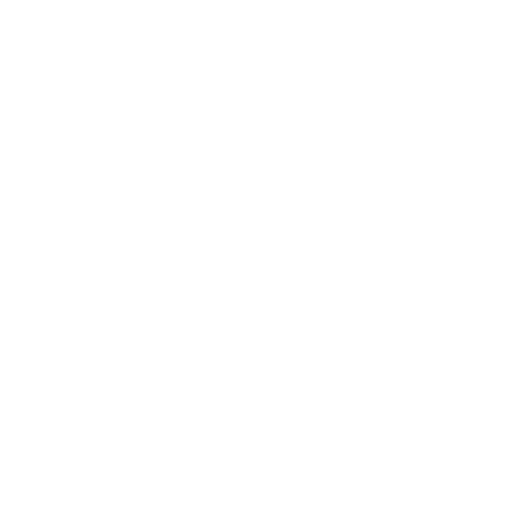
t = 0.00 s
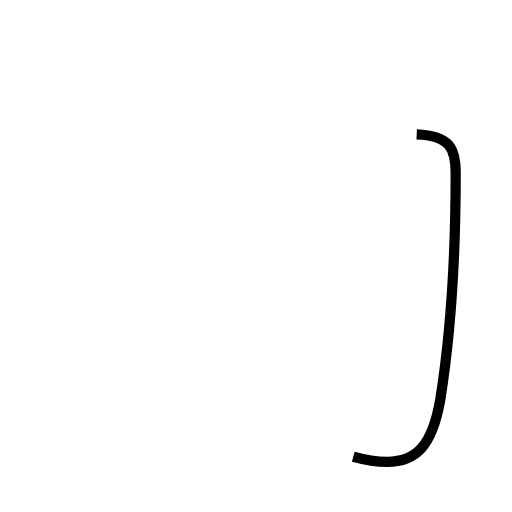
t = 1.22 s
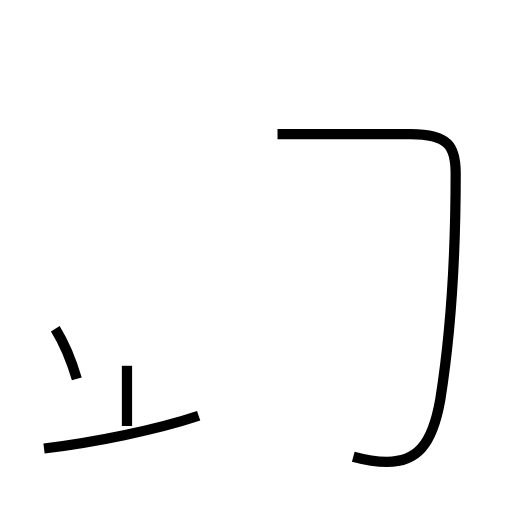
t = 2.43 s
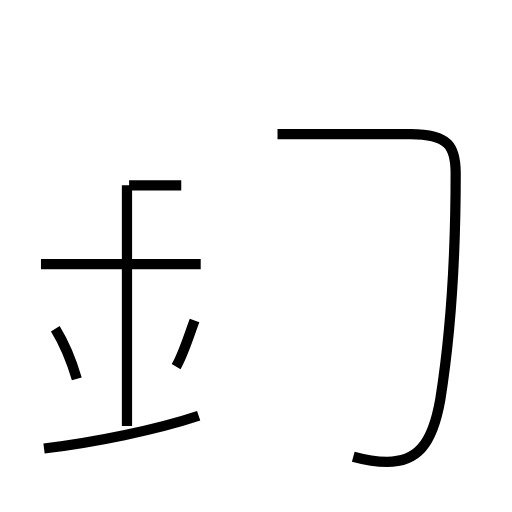
t = 3.72 s
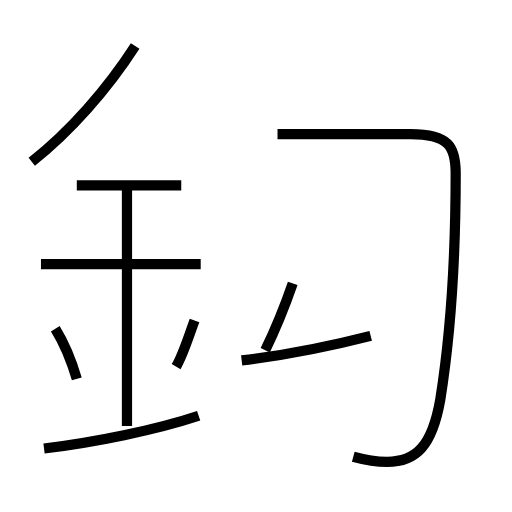
t = 4.93 s
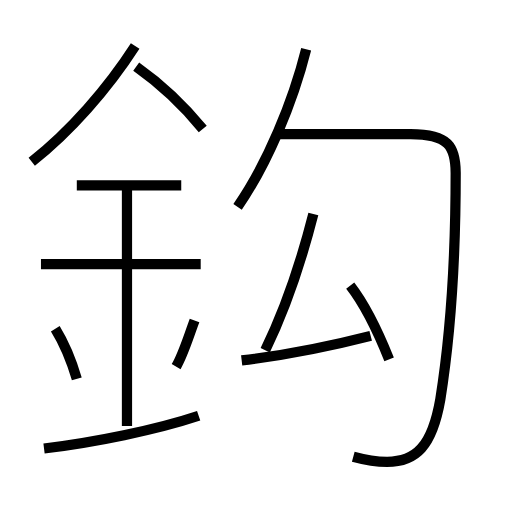
t = 6.16 s

The animated SVG that drew these frames (rendered in a browser with its animation timeline set to each time). Animation: 13 SMIL elements (animate=13); one cycle of 6.16 s.

<?xml version='1.0' encoding='utf-8'?>
<svg viewBox="0.0 -6.0 50.0 50.0" version="1.1" xmlns="http://www.w3.org/2000/svg"><rect x="-1000" y="-1000" width="2000" height="2000" stroke="white" fill="white" /><g style="fill:none;stroke:#000000;stroke-width:1"><path d="M 34.5 0.6 C 35.6 0.9 36.8 1.1 37.8 1.1 C 40.6 1.1 42.2 -0.4 43.0 -5.0 C 44.0 -11.3 44.5 -19.4 44.5 -27.1 C 44.5 -29.7 43.8 -30.9 40.1 -30.9 L 27.1 -30.9 " transform="translate(0.0 38.0)" stroke-dasharray="54.285821074480026" stroke-dashoffset="54.285821074480026"><animate attributeName="stroke-dashoffset" from="54.285821074480026" to="0" dur="1.6285746322344008s" begin="0s" fill="freeze" /></path><path d="M 4.3 -0.2 C 9.2 -0.8 15.2 -2.0 19.4 -3.4 " transform="translate(0.0 38.0)" stroke-dasharray="15.457268044264396" stroke-dashoffset="15.457268044264396"><animate attributeName="stroke-dashoffset" from="15.457268044264396" to="0" dur="0.4637180413279319s" begin="1.6285746322344008s" fill="freeze" /></path><path d="M 7.5 -7.0 C 7.0 -8.7 6.2 -10.6 5.4 -11.9 " transform="translate(0.0 38.0)" stroke-dasharray="5.344742976947081" stroke-dashoffset="5.344742976947081"><animate attributeName="stroke-dashoffset" from="5.344742976947081" to="0" dur="0.1603422893084124s" begin="2.0922926735623326s" fill="freeze" /></path><path d="M 12.4 -2.4 L 12.4 -25.9 " transform="translate(0.0 38.0)" stroke-dasharray="23.5" stroke-dashoffset="23.5"><animate attributeName="stroke-dashoffset" from="23.5" to="0" dur="0.705s" begin="2.252634962870745s" fill="freeze" /></path><path d="M 17.2 -8.2 C 17.9 -9.4 18.4 -11.1 19.0 -12.7 " transform="translate(0.0 38.0)" stroke-dasharray="4.852864562372573" stroke-dashoffset="4.852864562372573"><animate attributeName="stroke-dashoffset" from="4.852864562372573" to="0" dur="0.14558593687117719s" begin="2.957634962870745s" fill="freeze" /></path><path d="M 19.6 -18.2 L 4.0 -18.2 " transform="translate(0.0 38.0)" stroke-dasharray="15.600000000000001" stroke-dashoffset="15.600000000000001"><animate attributeName="stroke-dashoffset" from="15.600000000000001" to="0" dur="0.468s" begin="3.103220899741922s" fill="freeze" /></path><path d="M 17.7 -25.9 L 7.5 -25.9 " transform="translate(0.0 38.0)" stroke-dasharray="10.2" stroke-dashoffset="10.2"><animate attributeName="stroke-dashoffset" from="10.2" to="0" dur="0.306s" begin="3.571220899741922s" fill="freeze" /></path><path d="M 23.6 -8.8 C 27.8 -9.3 31.9 -10.1 36.2 -11.2 " transform="translate(0.0 38.0)" stroke-dasharray="12.836022833326252" stroke-dashoffset="12.836022833326252"><animate attributeName="stroke-dashoffset" from="12.836022833326252" to="0" dur="0.38508068499978754s" begin="3.877220899741922s" fill="freeze" /></path><path d="M 3.1 -28.2 C 6.8 -31.1 10.5 -35.3 13.2 -39.5 " transform="translate(0.0 38.0)" stroke-dasharray="15.221428941264397" stroke-dashoffset="15.221428941264397"><animate attributeName="stroke-dashoffset" from="15.221428941264397" to="0" dur="0.45664286823793193s" begin="4.26230158474171s" fill="freeze" /></path><path d="M 25.9 -9.8 C 27.9 -13.9 29.4 -18.4 30.6 -23.1 " transform="translate(0.0 38.0)" stroke-dasharray="14.13042063205324" stroke-dashoffset="14.13042063205324"><animate attributeName="stroke-dashoffset" from="14.13042063205324" to="0" dur="0.4239126189615972s" begin="4.718944452979642s" fill="freeze" /></path><path d="M 38.0 -8.9 C 37.0 -11.4 35.6 -14.3 34.2 -16.1 " transform="translate(0.0 38.0)" stroke-dasharray="8.164111906000953" stroke-dashoffset="8.164111906000953"><animate attributeName="stroke-dashoffset" from="8.164111906000953" to="0" dur="0.24492335718002856s" begin="5.142857071941239s" fill="freeze" /></path><path d="M 19.8 -31.4 C 18.1 -33.5 15.7 -35.8 13.3 -37.5 " transform="translate(0.0 38.0)" stroke-dasharray="8.939591675508806" stroke-dashoffset="8.939591675508806"><animate attributeName="stroke-dashoffset" from="8.939591675508806" to="0" dur="0.2681877502652642s" begin="5.387780429121268s" fill="freeze" /></path><path d="M 23.2 -23.8 C 26.1 -28.0 28.6 -34.0 29.9 -39.2" transform="translate(0.0 38.0)" stroke-dasharray="16.87466395724867" stroke-dashoffset="16.87466395724867"><animate attributeName="stroke-dashoffset" from="16.87466395724867" to="0" dur="0.5062399187174601s" begin="5.655968179386532s" fill="freeze" /></path></g></svg>
